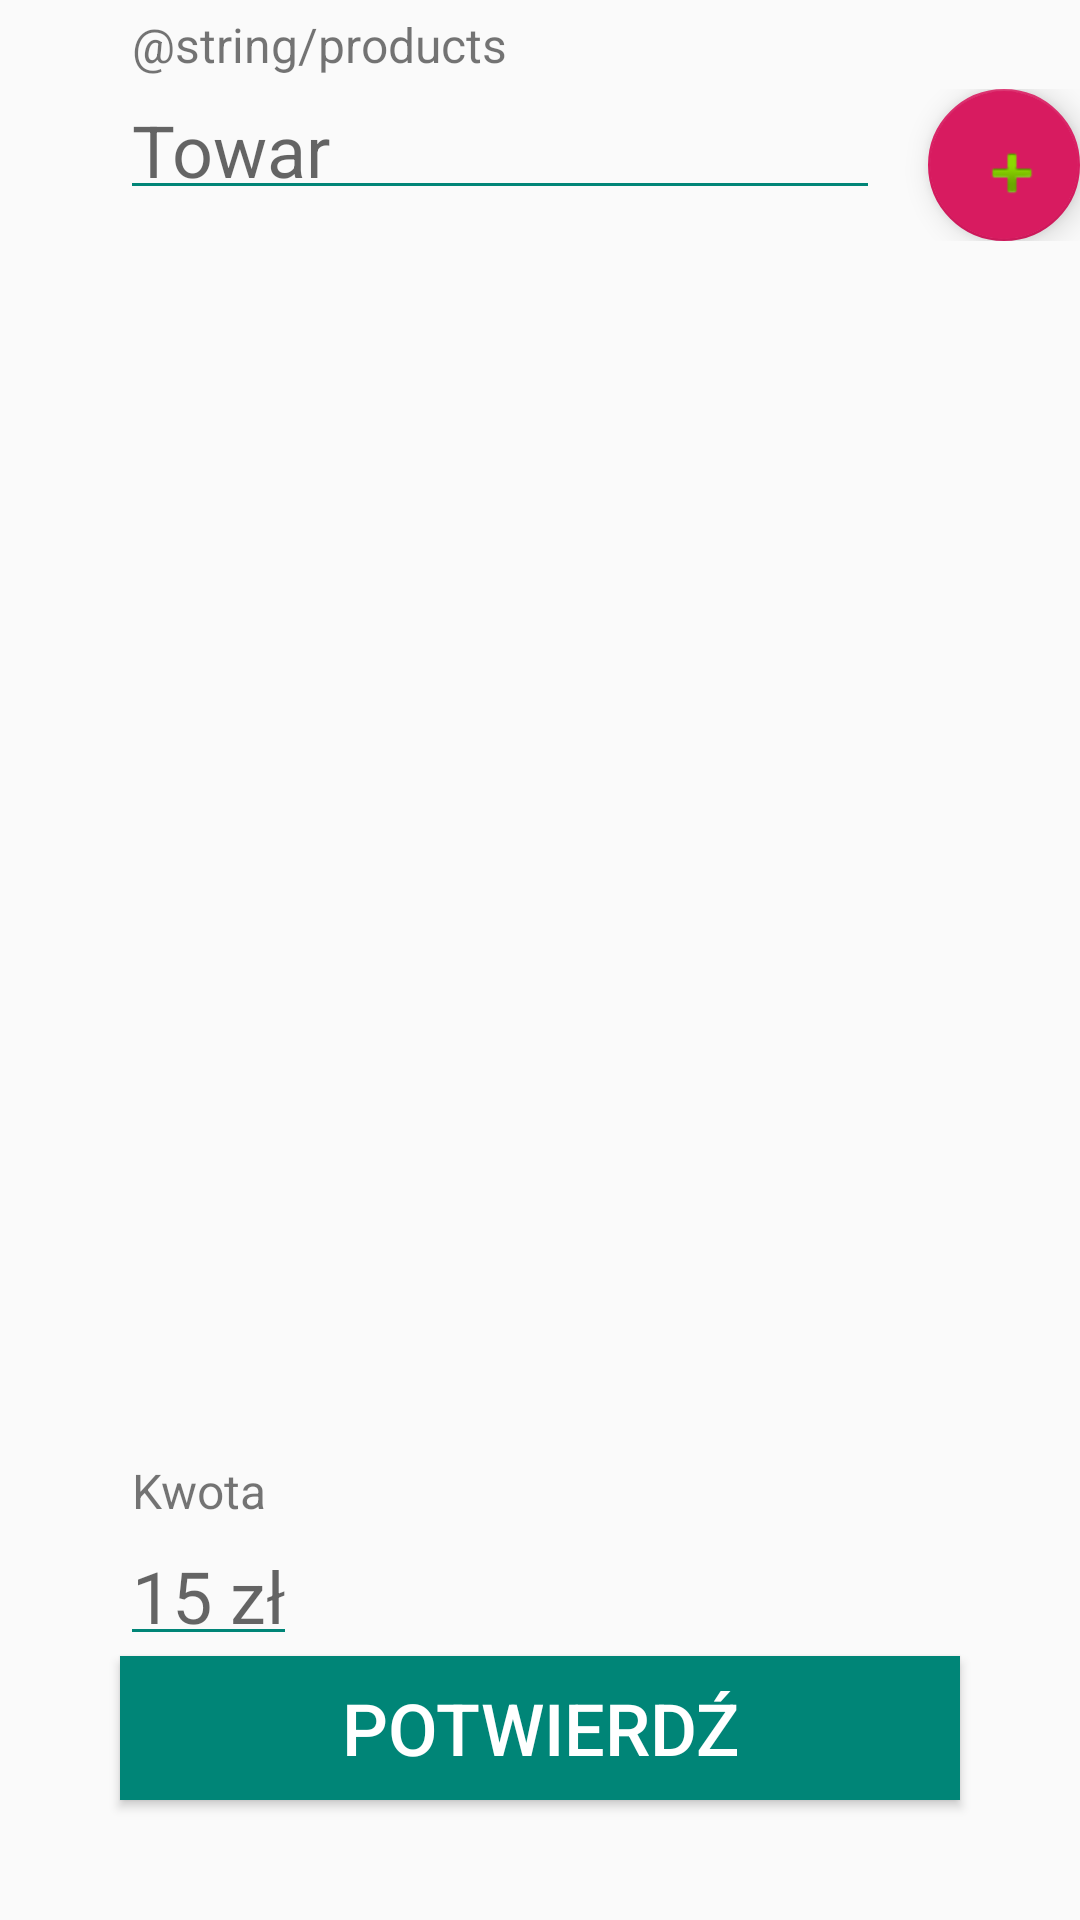

Produce the Android XML layout that renders to this screen, including the resource entries it uses.
<!-- AndroidManifest.xml: activity theme AppTheme -->
<!-- res/layout/activity_product_list.xml -->
<?xml version="1.0" encoding="utf-8"?>
<RelativeLayout xmlns:android="http://schemas.android.com/apk/res/android"
    xmlns:tools="http://schemas.android.com/tools"
    android:layout_width="match_parent"
    android:layout_height="match_parent"
    xmlns:app="http://schemas.android.com/apk/res-auto"
    tools:context=".ProductList">

    <TextView
        android:id="@+id/products_products_tv"
        style="@style/TextView"
        android:layout_marginStart="@dimen/button_margin"
        android:layout_marginEnd="@dimen/button_margin"
        android:text="@string/products"

        />
    <LinearLayout
        android:id="@+id/product_group"
        android:layout_width="match_parent"
        android:layout_height="wrap_content"
        android:orientation="horizontal"
        android:layout_below="@+id/products_products_tv">
    <EditText
        android:layout_weight="5"
        android:layout_width="0dp"
        android:id="@+id/products_new_product_ev"
        android:layout_marginStart="@dimen/button_margin"
        android:inputType="text"
        style="@style/EditTextView"
        android:hint="Towar"
        />

        <android.support.design.widget.FloatingActionButton
            android:layout_width="0dp"
            android:layout_weight="1"
            android:layout_height="wrap_content"
            app:srcCompat="@android:drawable/ic_input_add">

        </android.support.design.widget.FloatingActionButton>

    </LinearLayout>

    <ListView
        android:id="@+id/products_lv"
        style="@style/TextView"
        android:layout_width="wrap_content"
        android:layout_height="wrap_content"
        android:layout_above="@+id/price_tv"
        android:layout_below="@+id/product_group"
        android:layout_marginStart="@dimen/button_margin"
        android:layout_marginEnd="@dimen/button_margin">
    </ListView>

    <TextView
        android:id="@+id/price_tv"
        style="@style/TextView"
        android:text="Kwota"
        android:layout_marginStart="@dimen/button_margin"
        android:layout_marginEnd="@dimen/button_margin"
        android:layout_above="@+id/products_price_ev" />

    <EditText
        android:id="@+id/products_price_ev"
        style="@style/EditTextView"
        android:hint="15 zł"
        android:layout_width="wrap_content"
        android:layout_height="wrap_content"
        android:layout_marginStart="@dimen/button_margin"
        android:layout_marginEnd="@dimen/button_margin"
        android:inputType="text"
        android:layout_above="@+id/product_list_button"
        />

    <Button
        android:id="@+id/product_list_button"
        style="@style/Button"
        android:text="@string/done" />

</RelativeLayout>
<!-- resources referenced by this layout -->
<resources>
  <dimen name="button_margin">40dp</dimen>
  <string name="done">Potwierdź</string>
  <style name="Button">
          <item name="android:layout_height">wrap_content</item>
          <item name="android:layout_width">match_parent</item>
          <item name="android:layout_centerInParent">true</item>
          <item name="android:layout_alignParentBottom">true</item>
          <item name="android:layout_marginBottom">@dimen/button_bottom_distance</item>
          <item name="android:layout_marginRight">@dimen/button_margin</item>
          <item name="android:layout_marginLeft">@dimen/button_margin</item>
          <item name="android:padding">@dimen/button_padding</item>
          <item name="android:textSize">@dimen/text_size_big</item>
          <item name="android:background">@color/colorPrimary</item>
          <item name="android:textColor">@color/white</item>
      </style>
  <style name="EditTextView">
          <item name="android:layout_height">wrap_content</item>
          <item name="android:layout_width">match_parent</item>
          <item name="android:singleLine">true</item>
          <item name="android:layout_marginStart">@dimen/log_in_margin</item>
          <item name="android:layout_marginEnd">@dimen/log_in_margin</item>
          <item name="android:padding">@dimen/log_in_padding</item>
          <item name="android:textSize">@dimen/text_size_big</item>
          <item name="android:backgroundTint">@color/colorPrimary</item>
      </style>
  <style name="TextView">
          <item name="android:layout_height">wrap_content</item>
          <item name="android:layout_width">match_parent</item>
          <item name="android:layout_marginStart">@dimen/log_in_margin</item>
          <item name="android:layout_marginEnd">@dimen/log_in_margin</item>
          <item name="android:padding">@dimen/log_in_padding</item>
          <item name="android:textSize">@dimen/text_size_small</item>
      </style>
  <style name="AppTheme" parent="Theme.AppCompat.Light.DarkActionBar">
  
          
          <item name="colorPrimary">@color/colorPrimary</item>
          <item name="colorPrimaryDark">@color/colorPrimaryDark</item>
          <item name="colorAccent">@color/colorAccent</item>
      </style>
  <dimen name="button_bottom_distance">40dp</dimen>
  <dimen name="button_padding">4dp</dimen>
  <dimen name="text_size_big">24sp</dimen>
  <color name="colorPrimary">#008577</color>
  <color name="white">#ffffff</color>
  <dimen name="log_in_margin">16dp</dimen>
  <dimen name="log_in_padding">4dp</dimen>
  <dimen name="text_size_small">16sp</dimen>
  <color name="colorPrimaryDark">#00574B</color>
  <color name="colorAccent">#D81B60</color>
</resources>
